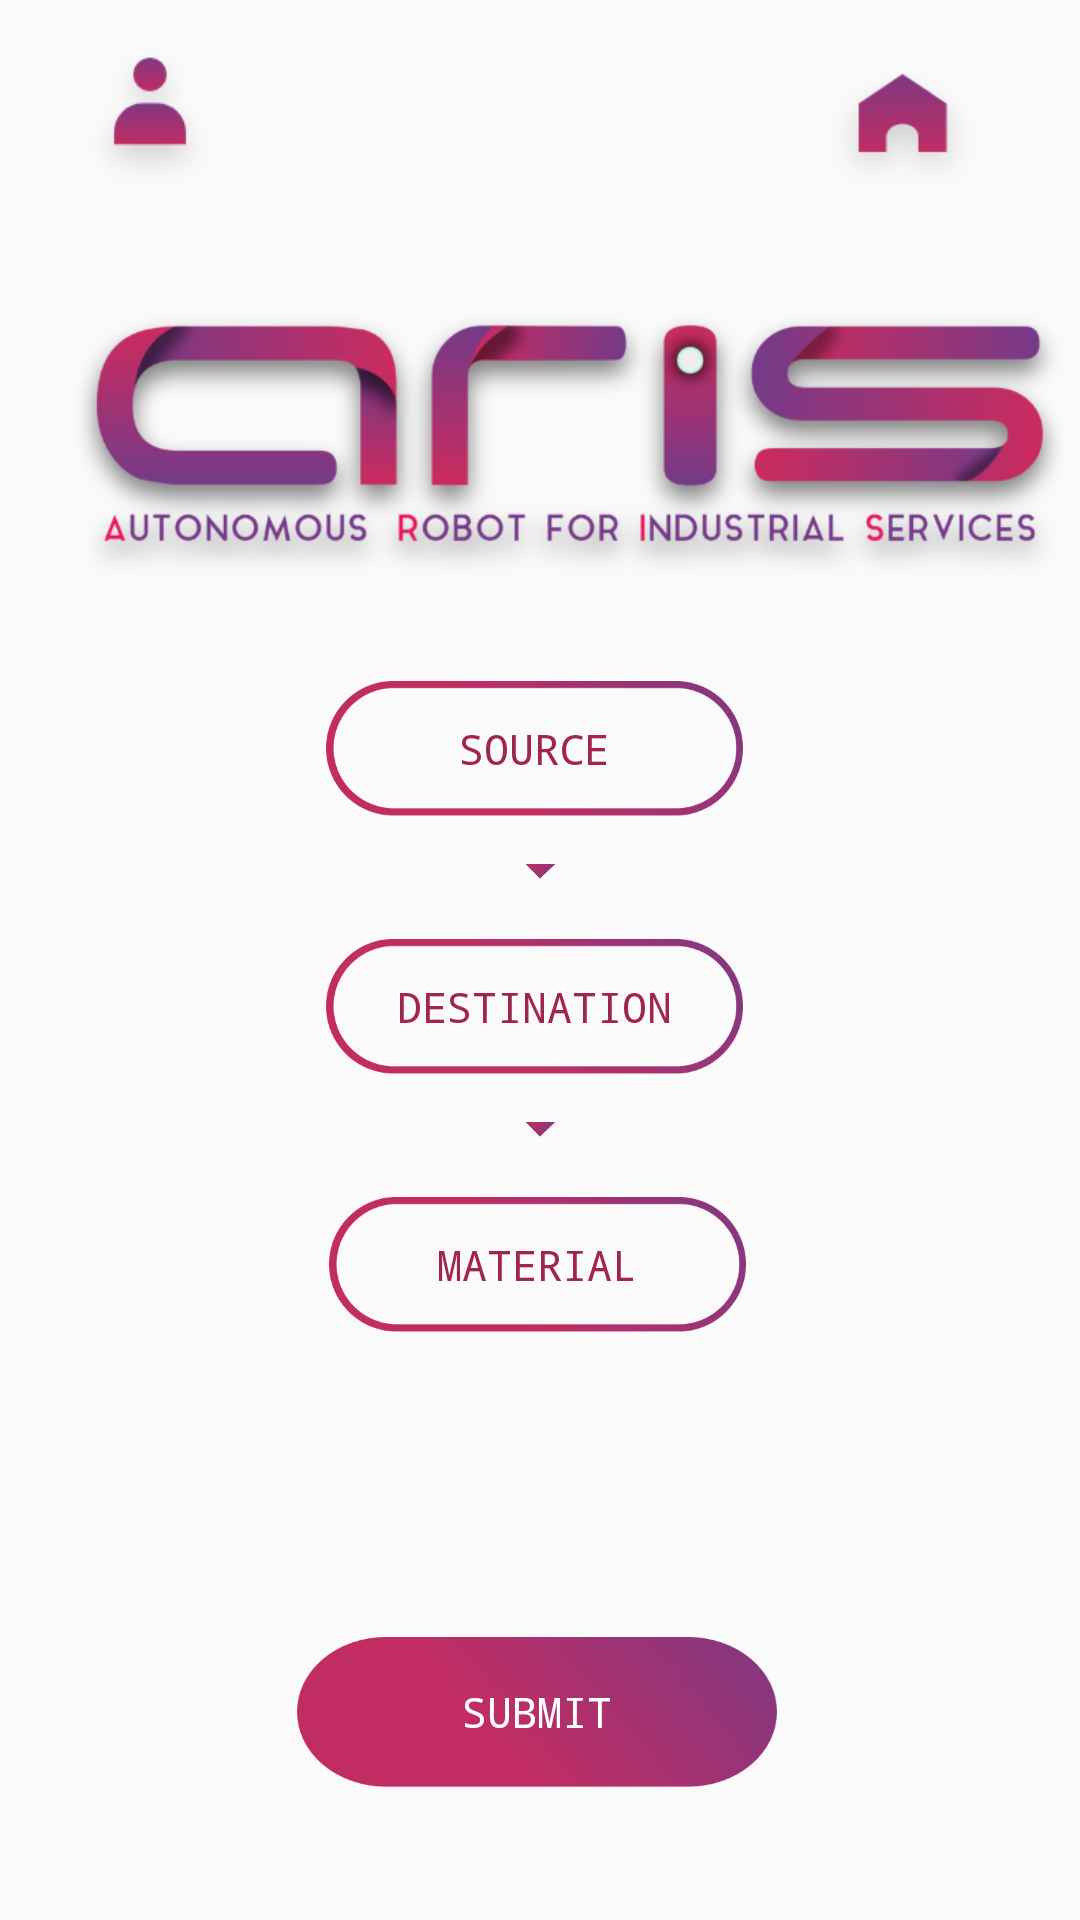

Produce the Android XML layout that renders to this screen, including the resource entries it uses.
<!-- AndroidManifest.xml: application theme AppTheme -->
<!-- res/layout/activity_aris_request_page.xml -->
<?xml version="1.0" encoding="utf-8"?>
<android.support.constraint.ConstraintLayout xmlns:android="http://schemas.android.com/apk/res/android"
    xmlns:app="http://schemas.android.com/apk/res-auto"
    xmlns:tools="http://schemas.android.com/tools"
    android:layout_width="match_parent"
    android:layout_height="match_parent"

    tools:context=".ArisRequestPage">

    <Button
        android:id="@+id/btn_logout"
        android:layout_width="62dp"
        android:layout_height="52dp"
        android:layout_marginStart="8dp"
        android:layout_marginTop="16dp"
        android:layout_marginEnd="28dp"
        android:layout_marginBottom="8dp"
        android:background="@drawable/homeiconshadow"
        app:layout_constraintBottom_toTopOf="@+id/btn_source"

        app:layout_constraintEnd_toEndOf="parent"
        app:layout_constraintHorizontal_bias="1.0"
        app:layout_constraintStart_toStartOf="parent"
        app:layout_constraintTop_toTopOf="parent"
        app:layout_constraintVertical_bias="0.0" />

    <Button
        android:id="@+id/btn_source"
        android:layout_width="139dp"
        android:layout_height="45dp"
        android:layout_marginStart="120dp"
        android:layout_marginTop="12dp"
        android:layout_marginEnd="120dp"
        android:background="@drawable/btn_gradientnew"
        android:text="@string/source"
        android:typeface="monospace"
        android:textColor="@color/violet"
        app:layout_constraintEnd_toEndOf="parent"
        app:layout_constraintHorizontal_bias="0.6"
        app:layout_constraintStart_toStartOf="parent"
        app:layout_constraintTop_toBottomOf="@+id/img_logo2" />

    <Button
        android:id="@+id/btn_destination"
        android:layout_width="139dp"
        android:layout_height="45dp"
        android:layout_marginStart="120dp"
        android:layout_marginTop="20dp"
        android:layout_marginEnd="120dp"
        android:background="@drawable/btn_gradientnew"
        android:text="@string/destination"
        android:textColor="@color/violet"
        android:typeface="monospace"
        app:layout_constraintEnd_toEndOf="parent"
        app:layout_constraintHorizontal_bias="0.6"
        app:layout_constraintStart_toStartOf="parent"
        app:layout_constraintTop_toBottomOf="@+id/img_arrow1" />

    <Button
        android:id="@+id/btn_mat"
        android:layout_width="139dp"
        android:layout_height="45dp"
        android:layout_marginStart="122dp"
        android:layout_marginTop="20dp"
        android:layout_marginEnd="120dp"
        android:background="@drawable/btn_gradientnew"
        android:text="@string/material"
        android:textColor="@color/violet"
        android:typeface="monospace"
        app:layout_constraintEnd_toEndOf="parent"
        app:layout_constraintHorizontal_bias="0.6"
        app:layout_constraintStart_toStartOf="parent"
        app:layout_constraintTop_toBottomOf="@+id/img_arrow2" />

    <Button
        android:id="@+id/btn_submit"
        android:layout_width="160dp"
        android:layout_height="50dp"
        android:text="@string/submit"
        android:layout_marginStart="120dp"
        android:layout_marginTop="8dp"
        android:layout_marginEnd="122dp"
        android:layout_marginBottom="30dp"
        android:background="@drawable/btn_gradient2"
        android:typeface="monospace"
        android:textColor="@color/white"
        app:layout_constraintBottom_toBottomOf="parent"
        app:layout_constraintEnd_toEndOf="parent"
        app:layout_constraintStart_toStartOf="parent"
        app:layout_constraintTop_toBottomOf="@+id/btn_mat"
        app:layout_constraintVertical_bias="0.867"
        tools:paddingBottom="3dp" />

    <ImageView
        android:id="@+id/img_accountIcon"
        android:layout_width="68dp"
        android:layout_height="58dp"
        android:layout_marginStart="16dp"
        android:layout_marginTop="5dp"
        android:layout_marginEnd="8dp"
        android:layout_marginBottom="8dp"
        app:layout_constraintBottom_toTopOf="@+id/btn_source"
        app:layout_constraintEnd_toStartOf="@+id/btn_logout"
        app:layout_constraintHorizontal_bias="0.0"
        app:layout_constraintStart_toStartOf="parent"
        app:layout_constraintTop_toTopOf="parent"
        app:layout_constraintVertical_bias="0.03"
        app:srcCompat="@drawable/profileiconshadow" />

    <ImageView
        android:id="@+id/img_logo2"
        android:layout_width="344dp"
        android:layout_height="139dp"
        android:layout_marginStart="20dp"
        android:layout_marginTop="76dp"
        android:layout_marginEnd="20dp"
        android:layout_marginBottom="2dp"
        app:layout_constraintBottom_toTopOf="@+id/btn_source"
        app:layout_constraintEnd_toEndOf="parent"
        app:layout_constraintHorizontal_bias="0.0"
        app:layout_constraintStart_toStartOf="parent"
        app:layout_constraintTop_toTopOf="parent"
        app:layout_constraintVertical_bias="0.125"
        app:layout_constraintVertical_chainStyle="packed"
        app:srcCompat="@drawable/logorequest" />

    <TextView
        android:id="@+id/txt_hello"
        android:layout_width="120dp"
        android:layout_height="wrap_content"
        android:layout_marginStart="8dp"
        android:layout_marginTop="8dp"
        android:layout_marginEnd="8dp"
        android:layout_marginBottom="8dp"
        android:textColor="@color/violet"
        android:inputType="textMultiLine"
        app:layout_constraintBottom_toTopOf="@+id/img_logo2"
        app:layout_constraintEnd_toStartOf="@+id/btn_logout"
        app:layout_constraintHorizontal_bias="0.0"
        app:layout_constraintStart_toEndOf="@+id/img_accountIcon"
        app:layout_constraintTop_toTopOf="parent"
        app:layout_constraintVertical_bias="0.463" />

    <ImageView
        android:id="@+id/img_arrow1"
        android:layout_width="27dp"
        android:layout_height="5dp"
        android:layout_marginTop="16dp"
        app:layout_constraintEnd_toEndOf="parent"
        app:layout_constraintHorizontal_bias="0.501"
        app:layout_constraintStart_toStartOf="parent"
        app:layout_constraintTop_toBottomOf="@+id/btn_source"
        app:srcCompat="@drawable/arrow" />

    <ImageView
        android:id="@+id/img_arrow2"
        android:layout_width="27dp"
        android:layout_height="5dp"
        android:layout_marginTop="16dp"
        app:layout_constraintEnd_toEndOf="parent"
        app:layout_constraintHorizontal_bias="0.501"
        app:layout_constraintStart_toStartOf="parent"
        app:layout_constraintTop_toBottomOf="@+id/btn_destination"
        app:srcCompat="@drawable/arrow" />

</android.support.constraint.ConstraintLayout>
<!-- resources referenced by this layout -->
<resources>
  <color name="violet">#a12552</color>
  <color name="white">#ffffff</color>
  <!-- drawable arrow: png bitmap (drawable-hdpi, 992 bytes) -->
  <!-- drawable btn_gradient2: png bitmap (drawable-hdpi, 12180 bytes) -->
  <!-- drawable btn_gradientnew: png bitmap (drawable-hdpi, 5488 bytes) -->
  <!-- drawable homeiconshadow: png bitmap (drawable-hdpi, 1293 bytes) -->
  <!-- drawable logorequest: png bitmap (drawable-hdpi, 25320 bytes) -->
  <!-- drawable profileiconshadow: png bitmap (drawable-hdpi, 1199 bytes) -->
  <string name="destination">Destination</string>
  <string name="material">Material</string>
  <string name="source">Source</string>
  <string name="submit">Submit</string>
  <style name="AppTheme" parent="Theme.AppCompat.Light.NoActionBar">
          
          <item name="colorPrimary">@color/colorPrimary</item>
          <item name="colorPrimaryDark">@color/colorTranslucent</item>
          <item name="colorAccent">@color/colorAccent</item>
          <item name="android:colorForeground">@color/foreground_material_light</item>
          <item name="android:navigationBarColor">@color/violet</item>
          <item name="android:statusBarColor">@color/colorPrimary</item>
      </style>
  <color name="colorPrimary">#803882</color>
  <color name="colorTranslucent">#41000000</color>
  <color name="colorAccent">#D81B60</color>
  <color name="foreground_material_light">#000000</color>
</resources>
